Image classification data set "ulcer-cancer-prj" (tamilkumaran-g/ulcer-cancer-prj on GitHub). Class labels (2): cancer, ulcer.

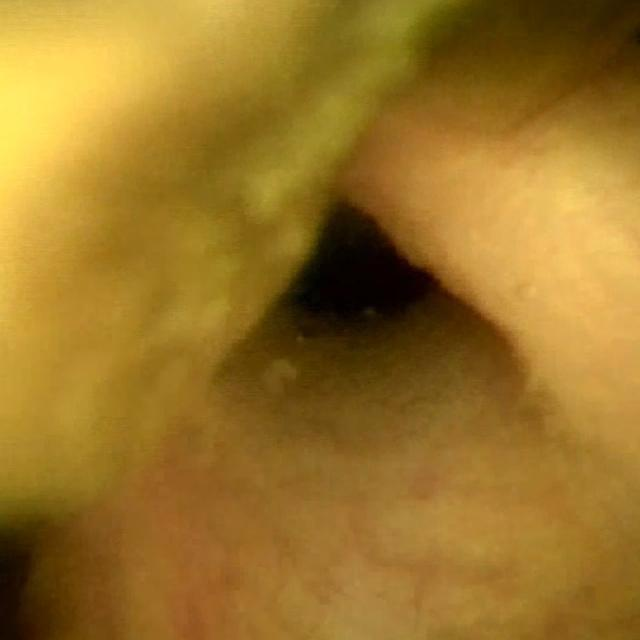
Label: cancer

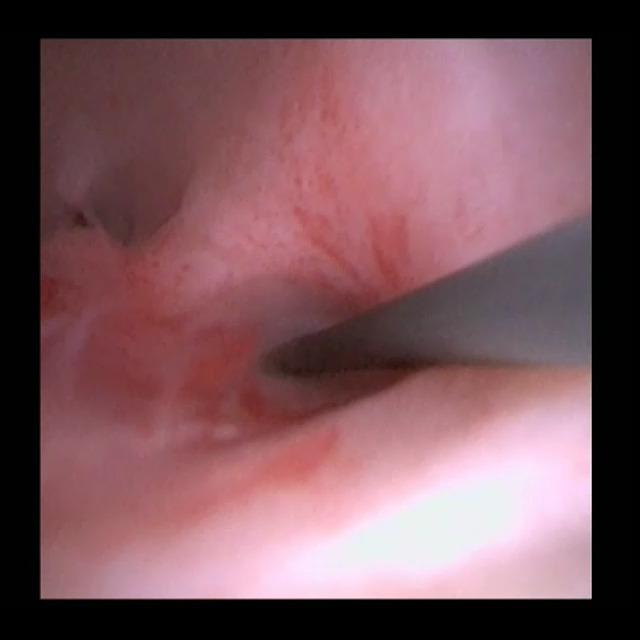
Label: cancer

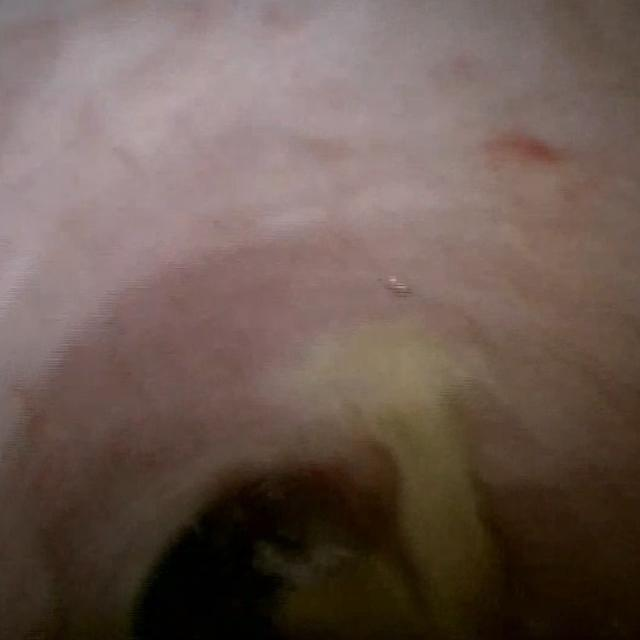
Label: cancer

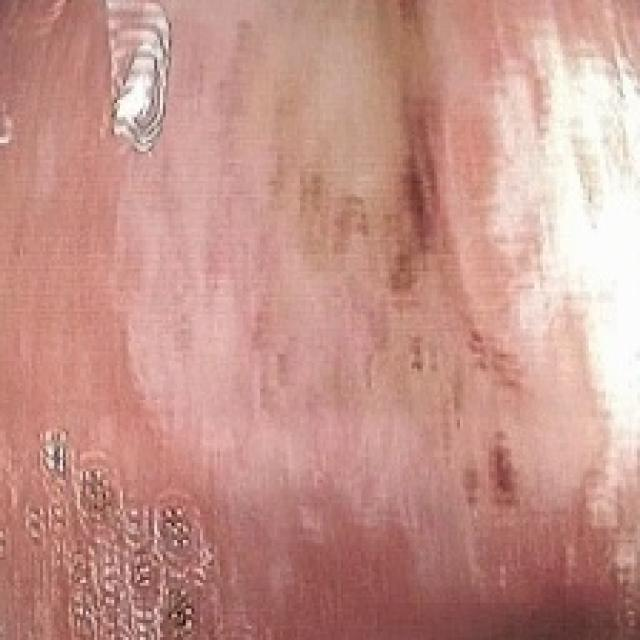
Label: ulcer

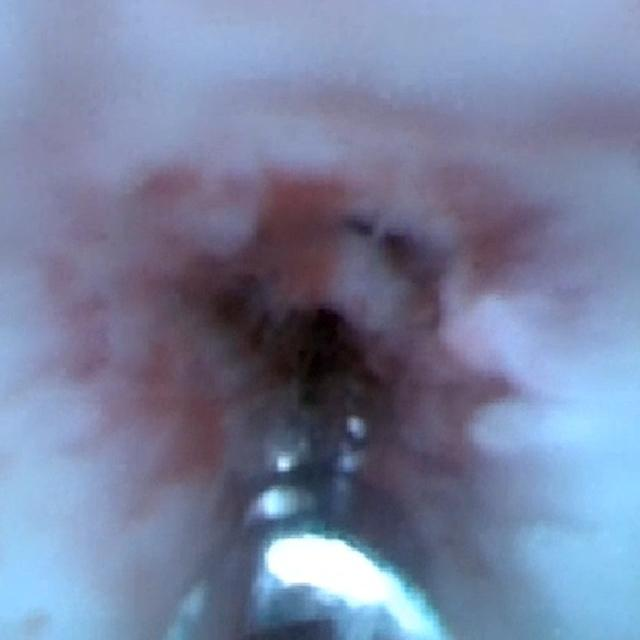
Label: cancer

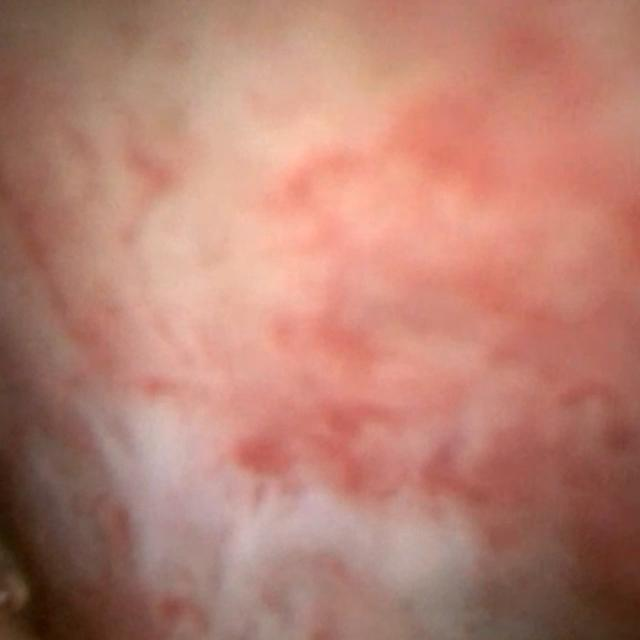
Label: cancer
